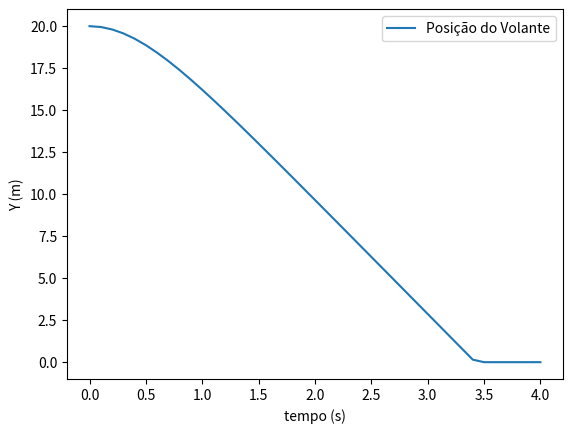

This figure's Python source:
# -*- coding: utf-8 -*-
"""
Created on Sun Apr  3 03:04:39 2022

[redacted]
"""

import matplotlib.pyplot as plt
import numpy as np

T = np.linspace(0,4,41)
g = 9.8
Vterminal = 6.80 # m/s
t = 3.2
vt = 6.80
t = 3.4221 # tempo aproximado de quando o volante antige o solo, usar 
y = 20 - ((Vterminal*Vterminal)/g * np.log(np.cosh((g*T)/Vterminal))) # posiçao inicial - a equaçao da posiçao (dunno why it works, se calhar está mal)

velocity = vt*np.tanh(g*t/vt) # equaçao de velocidade

ace = g/np.cosh(g*t/vt)**2 # equaçao de acelaraçao 

print(velocity, ace) # valores da velocidade e aceleraçao quando o volante chega ao solo ( velocidade deve estar proximo da velocidade terminal e
                     # a aceleração deve estar perto de 0)

fig = plt.figure()

ax = fig.add_subplot(1,1,1)

for i in range(0, T.size): #Nao pode passar do solo
    if y[i]<0:
        y[i] = 0

ax.set_xlabel('tempo (s)')
ax.set_ylabel('Y (m)')
ax.plot(T, y, label='Posição do Volante')
plt.legend()